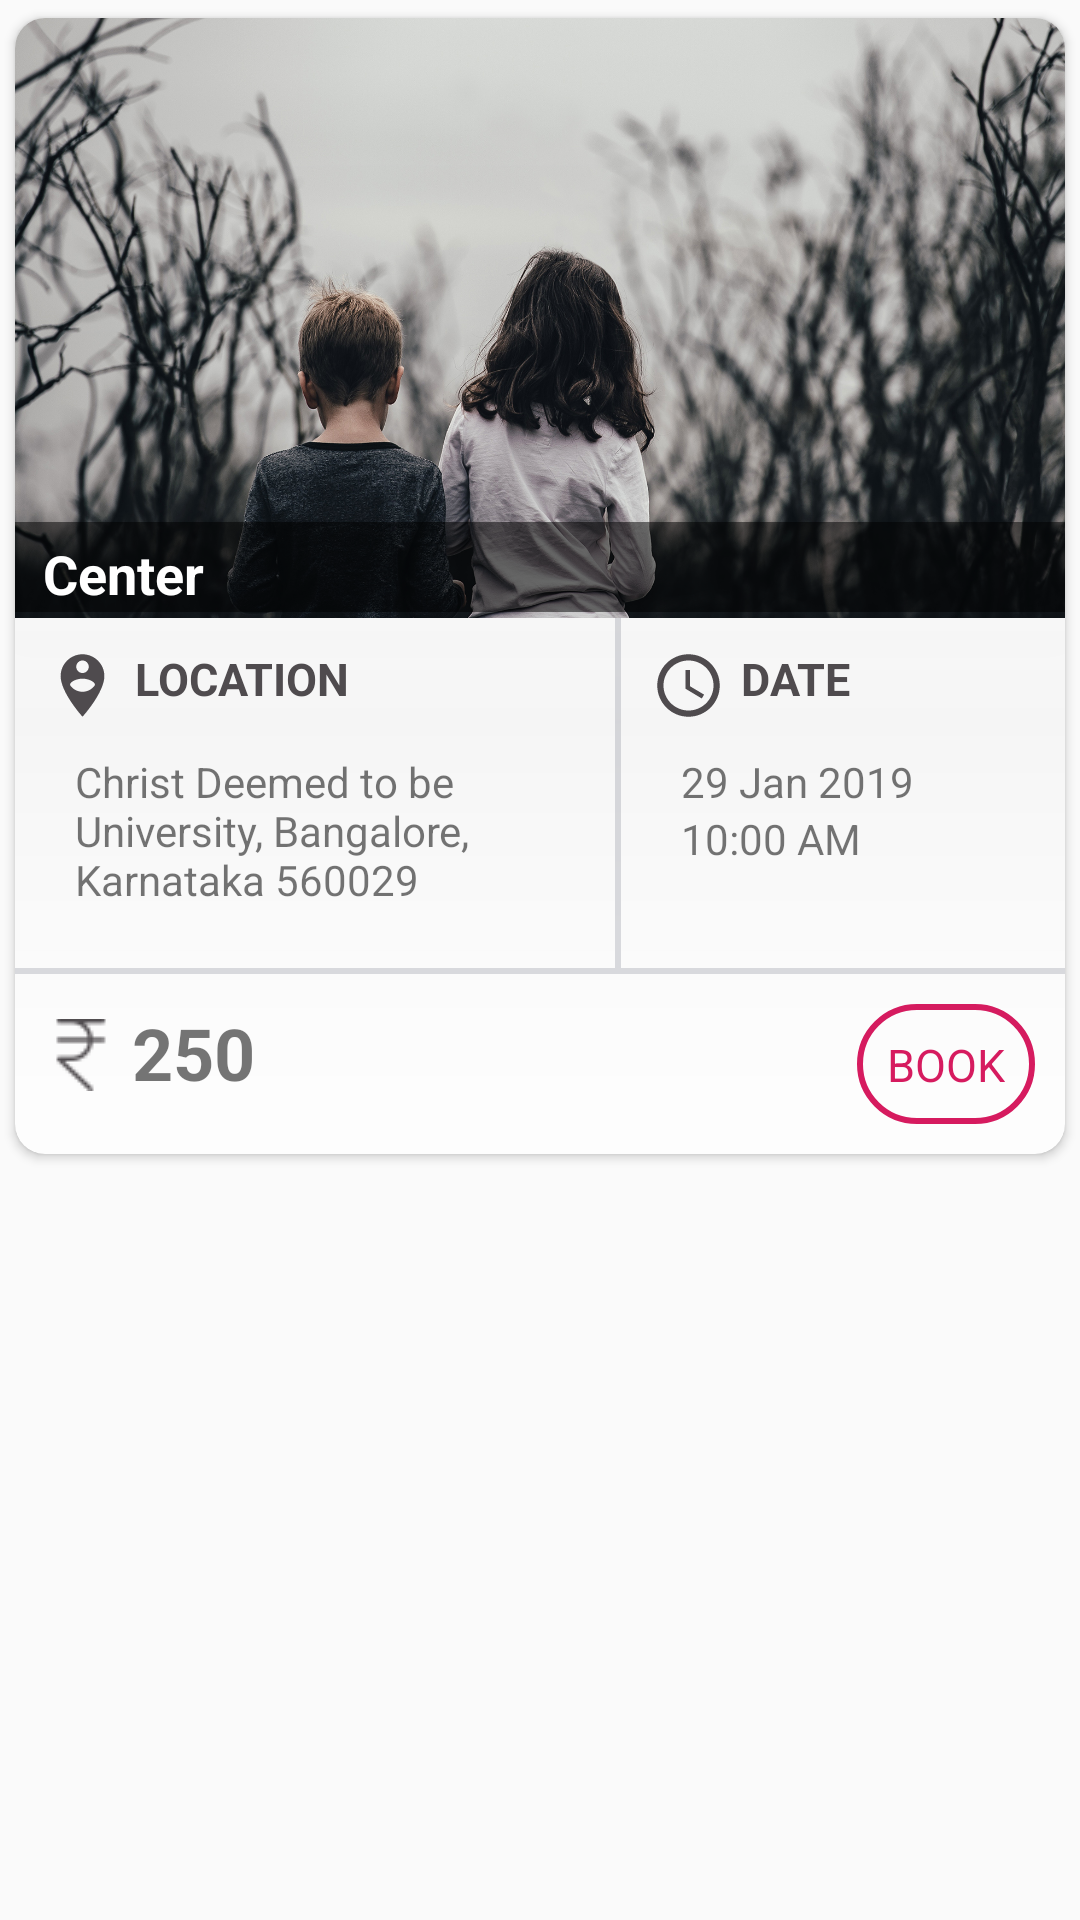

This screen was rendered from an Android layout file. Write that file and the resources it references.
<!-- AndroidManifest.xml: application theme AppTheme -->
<!-- res/layout/recyclerview_list_row.xml -->
<?xml version="1.0" encoding="utf-8"?>
<LinearLayout xmlns:android="http://schemas.android.com/apk/res/android"
    android:id="@+id/ll1"
    android:layout_width="match_parent"
    android:layout_height="wrap_content"
    android:orientation="vertical">

    <androidx.cardview.widget.CardView
        xmlns:card_view="http://schemas.android.com/apk/res-auto"
        android:id="@+id/card_view"
        android:layout_width="match_parent"
        android:layout_height="wrap_content"
        card_view:cardBackgroundColor="@color/cardview_light_background"
        card_view:cardCornerRadius="10dp"
        card_view:cardElevation="2dp"
        card_view:cardUseCompatPadding="true">


        <RelativeLayout
            android:id="@+id/rl"
            android:layout_width="match_parent"
            android:layout_height="wrap_content">

           

            <TextView
                android:id="@+id/event_name"
                android:layout_width="match_parent"
                android:layout_height="30dp"
                android:layout_marginTop="168dp"
                android:background="#80000000"
                android:elevation="100dp"
                android:text=" Center"
                android:padding="5dp"
                android:textAlignment="textStart"
                android:textColor="@color/white"
                android:textSize="18dp"
                android:textStyle="bold" />


            <LinearLayout
                android:layout_width="match_parent"
                android:layout_height="wrap_content"
                android:orientation="vertical">

                <ImageView
                    android:id="@+id/imageView"
                    android:layout_width="match_parent"
                    android:layout_height="200dp"
                    android:layout_gravity="center"
                    android:layout_weight="1"
                    android:scaleType="fitXY"
                    android:adjustViewBounds="true"
                    android:backgroundTint="@color/colorAccent"
                    android:src="@drawable/event"/>
                 

                     />-->

                <LinearLayout
                    android:layout_width="match_parent"
                    android:layout_height="wrap_content">

                    <LinearLayout
                        android:layout_width="200dp"
                        android:layout_height="wrap_content"
                        android:orientation="vertical"
                        android:padding="10dp">

                        <LinearLayout
                            android:layout_width="wrap_content"
                            android:layout_height="wrap_content">

                            <ImageView
                                android:layout_width="25dp"
                                android:layout_height="25dp"
                                android:layout_marginRight="5dp"
                                android:tint="@color/txtcolor"
                                android:src="@drawable/ic_person_pin_circle_black_24dp" />

                            <TextView
                                android:layout_width="wrap_content"
                                android:layout_height="25dp"
                                android:text="LOCATION"
                                android:textColor="@color/txtcolor"
                                android:textSize="15sp"
                                android:textStyle="bold" />

                        </LinearLayout>

                        <TextView
                            android:id="@+id/address"
                            android:layout_width="wrap_content"
                            android:layout_height="wrap_content"
                            android:padding="10dp"
                            android:text="Christ Deemed to be University, Bangalore, Karnataka 560029" />

                    </LinearLayout>

                    <View
                        android:layout_width="2dp"
                        android:layout_height="match_parent"
                        android:background="@color/border" />

                    <LinearLayout
                        android:layout_width="200dp"
                        android:layout_height="wrap_content"
                        android:orientation="vertical"
                        android:padding="10dp">

                        <LinearLayout
                            android:layout_width="wrap_content"
                            android:layout_height="wrap_content">

                            <ImageView
                                android:layout_width="25dp"
                                android:layout_height="25dp"
                                android:layout_marginRight="5dp"
                                android:tint="@color/txtcolor"
                                android:src="@drawable/ic_access_time_black_24dp" />

                            <TextView
                                android:layout_width="wrap_content"
                                android:layout_height="25dp"
                                android:text="DATE"
                                android:textColor="@color/txtcolor"
                                android:textSize="15sp"
                                android:textStyle="bold" />

                        </LinearLayout>

                        <LinearLayout
                            android:layout_width="match_parent"
                            android:layout_height="wrap_content"
                            android:orientation="vertical"
                            android:padding="10dp">

                            <TextView
                                android:id="@+id/time"
                                android:layout_width="wrap_content"
                                android:layout_height="wrap_content"
                                android:text="29 Jan 2019" />

                            <LinearLayout
                                android:layout_width="match_parent"
                                android:layout_height="wrap_content">

                                <TextView
                                    android:id="@+id/stime"
                                    android:layout_width="wrap_content"
                                    android:layout_height="wrap_content"
                                    android:layout_marginRight="5dp"
                                    android:text="10:00 AM" />


                                

                            </LinearLayout>

                        </LinearLayout>

                    </LinearLayout>

                </LinearLayout>

                <View
                    android:layout_width="match_parent"
                    android:layout_height="2dp"
                    android:background="@color/border" />

                <LinearLayout
                    android:layout_width="match_parent"
                    android:layout_height="60dp"
                    android:padding="10dp">

                    <ImageView
                        android:layout_width="24dp"
                        android:layout_height="24dp"
                        android:layout_marginRight="5dp"
                        android:tint="@color/txtcolor"
                        android:src="@drawable/rupee"
                        android:layout_marginTop="5dp"/>

                    <TextView
                        android:layout_width="wrap_content"
                        android:layout_height="wrap_content"
                        android:layout_marginRight="2dp"
                        android:text="250"
                        android:textSize="24dp"
                        android:id="@+id/price"
                        android:textStyle="bold"
                        />

                    

                    <RelativeLayout
                        android:layout_width="wrap_content"
                        android:layout_height="wrap_content"
                        android:layout_gravity="center">

                    <TextView
                        android:layout_width="wrap_content"
                        android:layout_height="wrap_content"
                        android:text="BOOK"
                        android:layout_alignParentRight="true"
                        android:padding="10dp"
                        android:textSize="15sp"
                        android:textAlignment="center"
                        android:textColor="@color/colorAccent"
                        android:background="@drawable/rounded_textview"/>

                    </RelativeLayout>

                    

                </LinearLayout>

            </LinearLayout>

        </RelativeLayout>

    </androidx.cardview.widget.CardView>


</LinearLayout>
<!-- resources referenced by this layout -->
<resources>
  <color name="border">#dcdde1</color>
  <color name="button">#74b9ff</color>
  <color name="colorAccent">#D81B60</color>
  <color name="txtcolor">#524E51</color>
  <color name="white">#ffffff</color>
  <!-- drawable event: jpg bitmap (drawable, 1047299 bytes) -->
  <!-- drawable ic_access_time_black_24dp (drawable) -->
  <vector xmlns:android="http://schemas.android.com/apk/res/android"
          android:width="24dp"
          android:height="24dp"
          android:viewportWidth="24.0"
          android:viewportHeight="24.0">
      <path
          android:fillColor="@color/universal"
          android:pathData="M11.99,2C6.47,2 2,6.48 2,12s4.47,10 9.99,10C17.52,22 22,17.52 22,12S17.52,2 11.99,2zM12,20c-4.42,0 -8,-3.58 -8,-8s3.58,-8 8,-8 8,3.58 8,8 -3.58,8 -8,8zM12.5,7H11v6l5.25,3.15 0.75,-1.23 -4.5,-2.67z"/>
  </vector>
  <!-- drawable ic_person_pin_circle_black_24dp (drawable) -->
  <vector xmlns:android="http://schemas.android.com/apk/res/android"
          android:width="24dp"
          android:height="24dp"
          android:viewportWidth="24.0"
          android:viewportHeight="24.0">
      <path
          android:fillColor="@color/universal"
          android:pathData="M12,2C8.14,2 5,5.14 5,9c0,5.25 7,13 7,13s7,-7.75 7,-13c0,-3.86 -3.14,-7 -7,-7zM12,4c1.1,0 2,0.9 2,2 0,1.11 -0.9,2 -2,2s-2,-0.89 -2,-2c0,-1.1 0.9,-2 2,-2zM12,14c-1.67,0 -3.14,-0.85 -4,-2.15 0.02,-1.32 2.67,-2.05 4,-2.05s3.98,0.73 4,2.05c-0.86,1.3 -2.33,2.15 -4,2.15z"/>
  </vector>
  <!-- drawable rounded_textview (drawable) -->
  <?xml version="1.0" encoding="utf-8"?>
  <selector xmlns:android="http://schemas.android.com/apk/res/android">
  
      <item>
          <shape android:shape="rectangle">
              <solid android:color="@color/white" />
              <corners android:radius="30dp"/>
              <stroke android:color="@color/colorAccent"
                  android:width="2dp"/>
          </shape>
      </item>
  
  </selector>
  <!-- drawable rupee: png bitmap (drawable, 573 bytes) -->
  <style name="AppTheme" parent="Theme.AppCompat.Light.NoActionBar">
          
          <item name="colorPrimary">@color/colorPrimary</item>
          <item name="colorPrimaryDark">@color/graddown</item>
          <item name="colorAccent">@color/colorAccent</item>
      </style>
  <color name="universal">#079992</color>
  <color name="colorPrimary">#74b9ff</color>
  <color name="graddown">#81ecec</color>
</resources>
